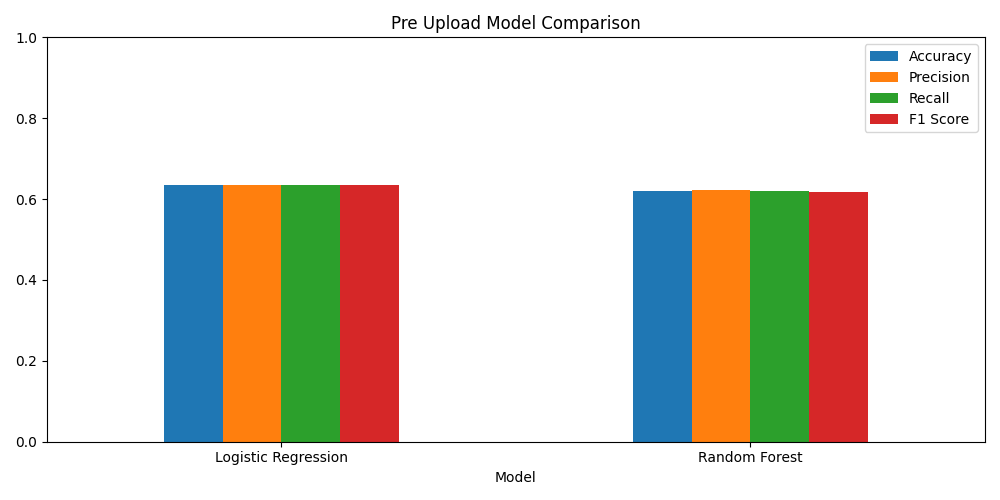

Source data for this figure (header and first rows):
Model, Accuracy, Precision, Recall, F1 Score
Logistic Regression, 0.6358, 0.6345, 0.6358, 0.6351
Random Forest, 0.6211, 0.6217, 0.6211, 0.6172
